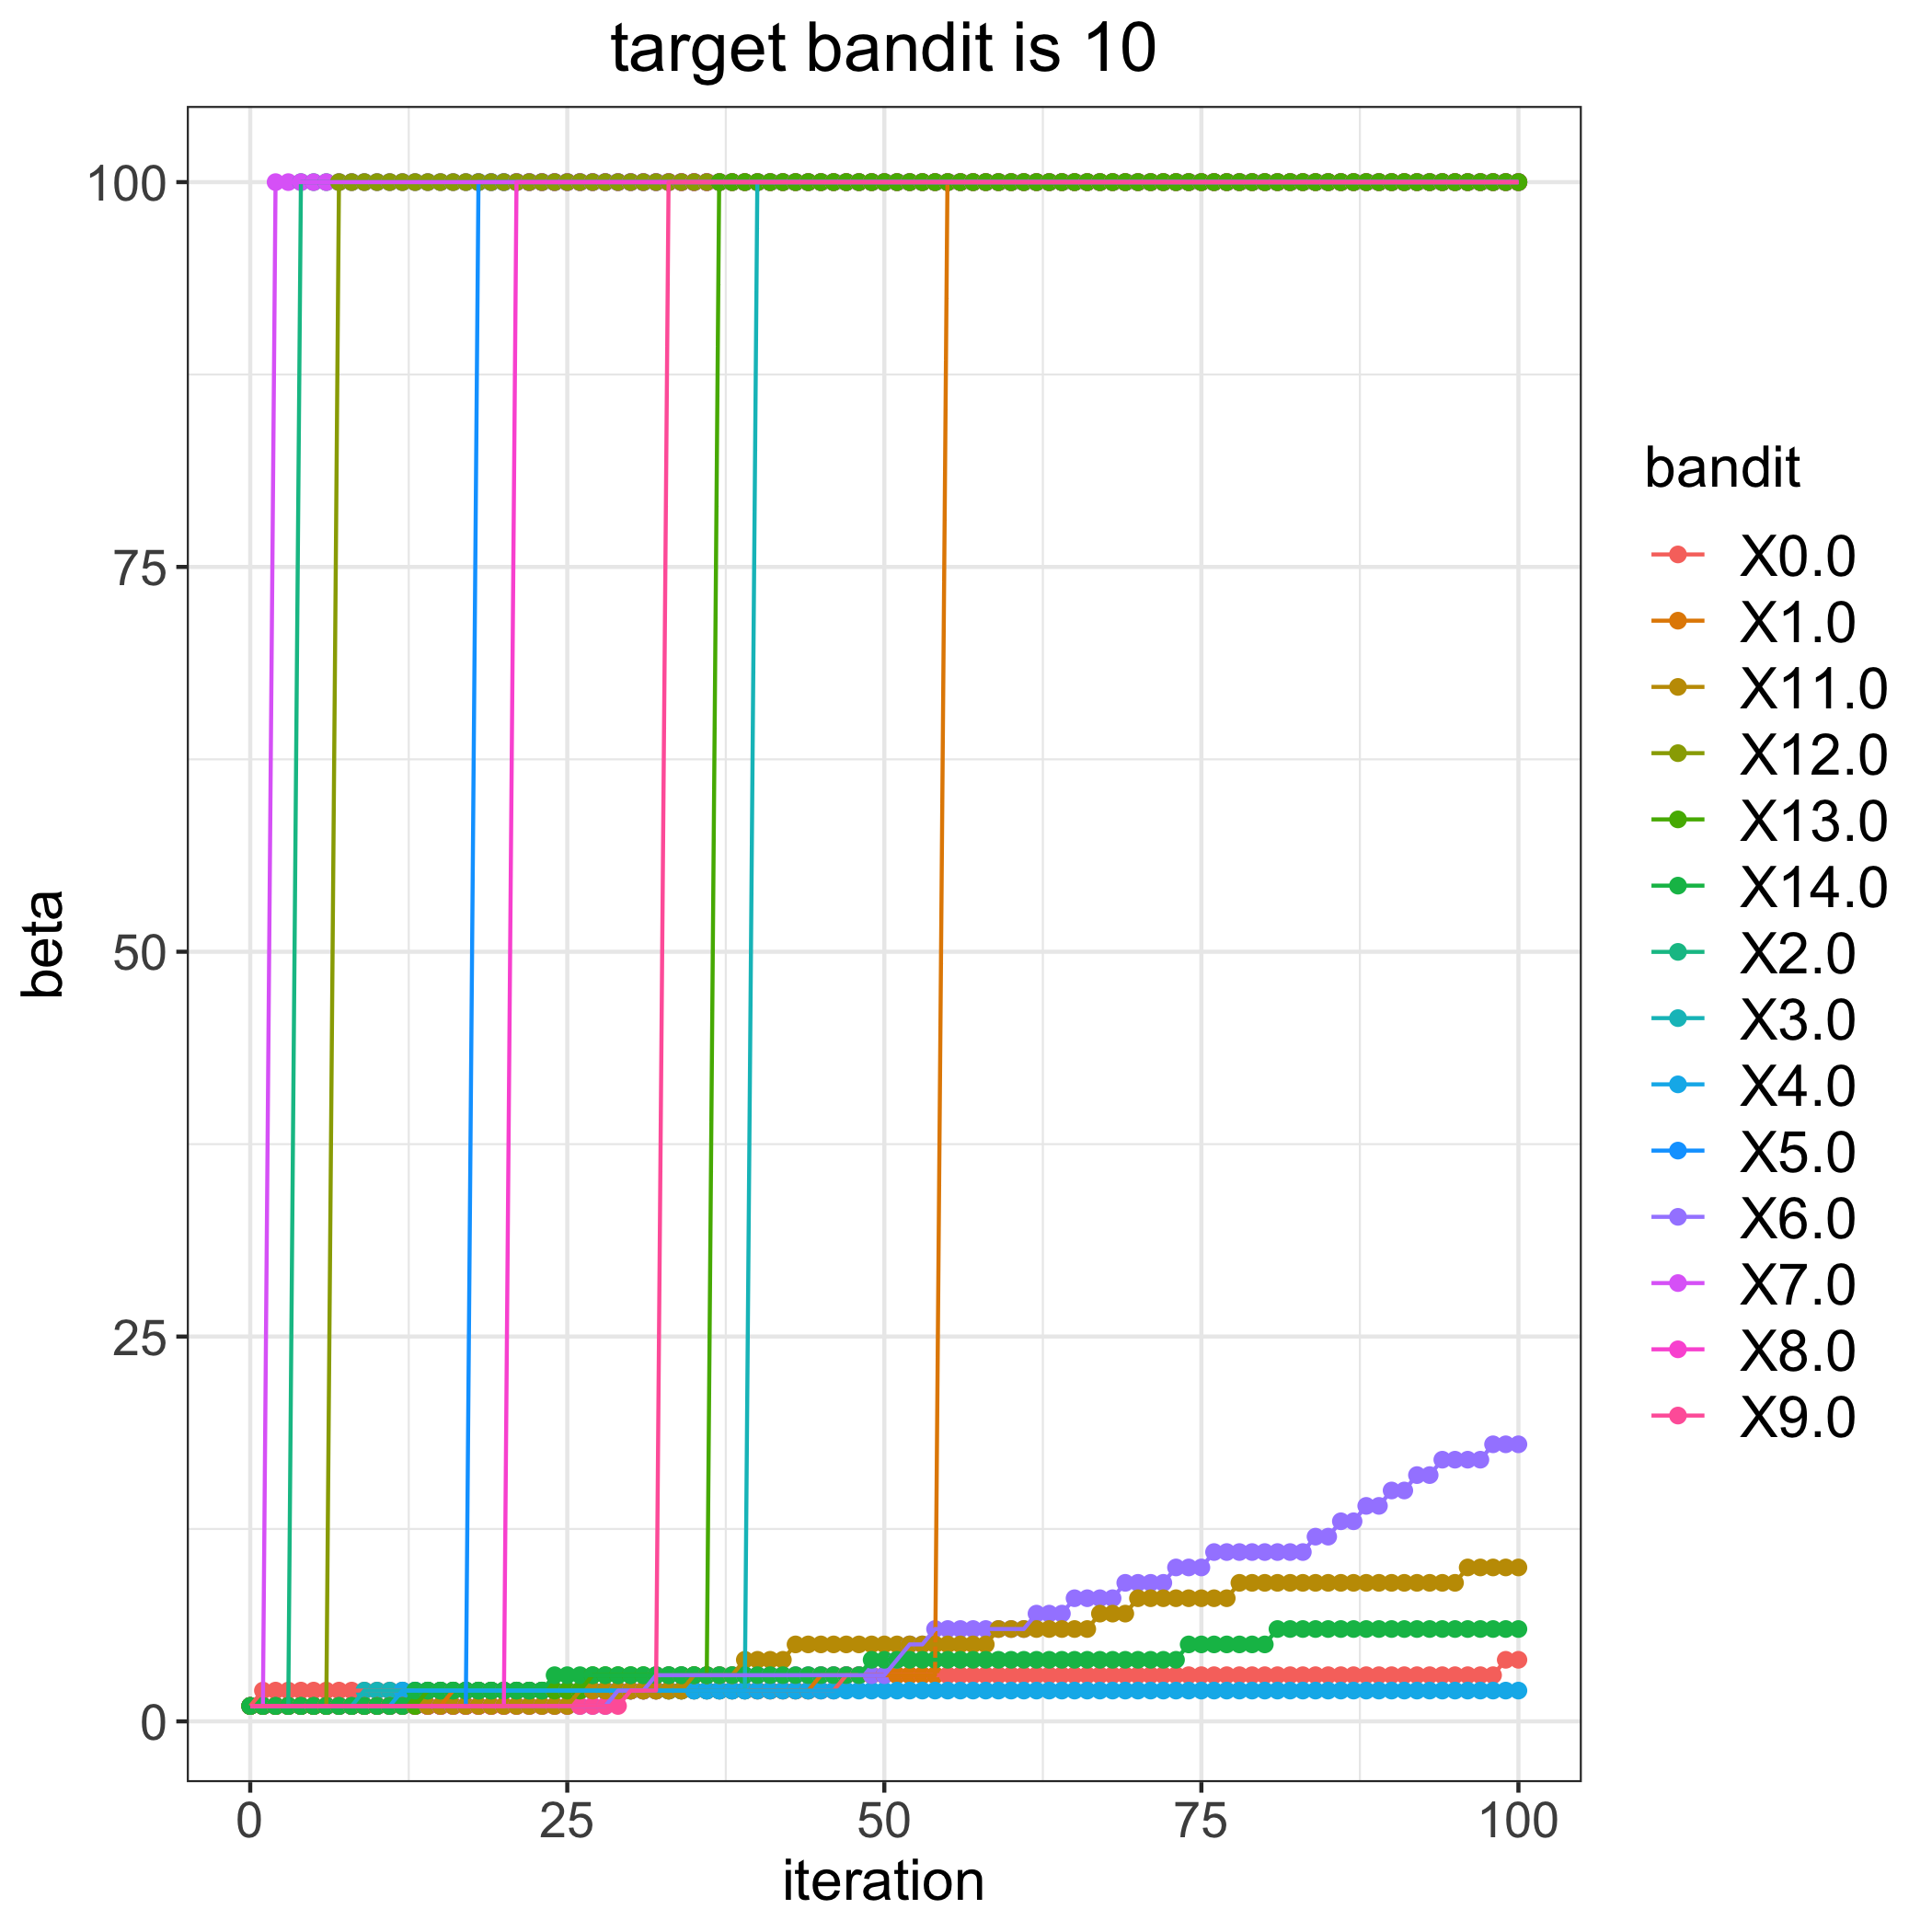

The file beside this chart, header and first rows:
, 0.0, 1.0, 2.0, 3.0, 4.0, 5.0, 6.0, 7.0, 8.0, 9.0, 11.0, 12.0, 13.0, 14.0
0, 1, 1, 1, 1, 1, 1, 1, 1, 1, 1, 1, 1, 1, 1
1, 2, 1, 1, 1, 1, 1, 1, 1, 1, 1, 1, 1, 1, 1
2, 2, 1, 1, 1, 1, 1, 1, 100, 1, 1, 1, 1, 1, 1
3, 2, 1, 1, 1, 1, 1, 1, 100, 1, 1, 1, 1, 1, 1
4, 2, 1, 100, 1, 1, 1, 1, 100, 1, 1, 1, 1, 1, 1
5, 2, 1, 100, 1, 1, 1, 1, 100, 1, 1, 1, 1, 1, 1
6, 2, 1, 100, 1, 1, 1, 1, 100, 1, 1, 1, 1, 1, 1
7, 2, 1, 100, 1, 1, 1, 1, 100, 1, 1, 1, 100, 1, 1
8, 2, 1, 100, 1, 1, 1, 1, 100, 1, 1, 1, 100, 1, 1
9, 2, 1, 100, 2, 1, 1, 1, 100, 1, 1, 1, 100, 1, 1
10, 2, 1, 100, 2, 1, 1, 1, 100, 1, 1, 1, 100, 1, 1
11, 2, 1, 100, 2, 1, 1, 1, 100, 1, 1, 1, 100, 1, 1
12, 2, 1, 100, 2, 2, 1, 1, 100, 1, 1, 1, 100, 1, 1
13, 2, 1, 100, 2, 2, 1, 1, 100, 1, 1, 1, 100, 1, 2
14, 2, 1, 100, 2, 2, 1, 1, 100, 1, 1, 1, 100, 2, 2
15, 2, 1, 100, 2, 2, 1, 1, 100, 1, 1, 1, 100, 2, 2
16, 2, 2, 100, 2, 2, 1, 1, 100, 1, 1, 1, 100, 2, 2
17, 2, 2, 100, 2, 2, 1, 1, 100, 1, 1, 1, 100, 2, 2
18, 2, 2, 100, 2, 2, 100, 1, 100, 1, 1, 1, 100, 2, 2
19, 2, 2, 100, 2, 2, 100, 1, 100, 1, 1, 1, 100, 2, 2
20, 2, 2, 100, 2, 2, 100, 1, 100, 1, 1, 1, 100, 2, 2
21, 2, 2, 100, 2, 2, 100, 1, 100, 100, 1, 1, 100, 2, 2
22, 2, 2, 100, 2, 2, 100, 1, 100, 100, 1, 1, 100, 2, 2
23, 2, 2, 100, 2, 2, 100, 1, 100, 100, 1, 1, 100, 2, 2
24, 2, 2, 100, 2, 2, 100, 1, 100, 100, 1, 1, 100, 2, 3
25, 2, 2, 100, 2, 2, 100, 1, 100, 100, 1, 1, 100, 2, 3
26, 2, 2, 100, 2, 2, 100, 1, 100, 100, 1, 2, 100, 2, 3
27, 2, 2, 100, 2, 2, 100, 1, 100, 100, 1, 2, 100, 3, 3
28, 2, 2, 100, 2, 2, 100, 1, 100, 100, 1, 2, 100, 3, 3
29, 2, 2, 100, 2, 2, 100, 2, 100, 100, 1, 2, 100, 3, 3
30, 2, 2, 100, 2, 2, 100, 2, 100, 100, 2, 2, 100, 3, 3
31, 2, 2, 100, 2, 2, 100, 2, 100, 100, 2, 2, 100, 3, 3
32, 2, 2, 100, 2, 2, 100, 3, 100, 100, 2, 2, 100, 3, 3
33, 2, 2, 100, 2, 2, 100, 3, 100, 100, 100, 2, 100, 3, 3
34, 2, 2, 100, 2, 2, 100, 3, 100, 100, 100, 2, 100, 3, 3
35, 2, 2, 100, 2, 2, 100, 3, 100, 100, 100, 3, 100, 3, 3
36, 2, 2, 100, 2, 2, 100, 3, 100, 100, 100, 3, 100, 3, 3
37, 2, 2, 100, 2, 2, 100, 3, 100, 100, 100, 3, 100, 100, 3
38, 2, 2, 100, 2, 2, 100, 3, 100, 100, 100, 3, 100, 100, 3
39, 2, 2, 100, 2, 2, 100, 3, 100, 100, 100, 4, 100, 100, 3
40, 2, 2, 100, 100, 2, 100, 3, 100, 100, 100, 4, 100, 100, 3
41, 2, 2, 100, 100, 2, 100, 3, 100, 100, 100, 4, 100, 100, 3
42, 2, 2, 100, 100, 2, 100, 3, 100, 100, 100, 4, 100, 100, 3
43, 2, 2, 100, 100, 2, 100, 3, 100, 100, 100, 5, 100, 100, 3
44, 2, 2, 100, 100, 2, 100, 3, 100, 100, 100, 5, 100, 100, 3
45, 2, 3, 100, 100, 2, 100, 3, 100, 100, 100, 5, 100, 100, 3
46, 2, 3, 100, 100, 2, 100, 3, 100, 100, 100, 5, 100, 100, 3
47, 3, 3, 100, 100, 2, 100, 3, 100, 100, 100, 5, 100, 100, 3
48, 3, 3, 100, 100, 2, 100, 3, 100, 100, 100, 5, 100, 100, 3
49, 3, 3, 100, 100, 2, 100, 3, 100, 100, 100, 5, 100, 100, 4
50, 3, 3, 100, 100, 2, 100, 3, 100, 100, 100, 5, 100, 100, 4
51, 3, 3, 100, 100, 2, 100, 4, 100, 100, 100, 5, 100, 100, 4
52, 3, 3, 100, 100, 2, 100, 5, 100, 100, 100, 5, 100, 100, 4
53, 3, 3, 100, 100, 2, 100, 5, 100, 100, 100, 5, 100, 100, 4
54, 3, 3, 100, 100, 2, 100, 6, 100, 100, 100, 5, 100, 100, 4
55, 3, 100, 100, 100, 2, 100, 6, 100, 100, 100, 5, 100, 100, 4
56, 3, 100, 100, 100, 2, 100, 6, 100, 100, 100, 5, 100, 100, 4
57, 3, 100, 100, 100, 2, 100, 6, 100, 100, 100, 5, 100, 100, 4
58, 3, 100, 100, 100, 2, 100, 6, 100, 100, 100, 5, 100, 100, 4
59, 3, 100, 100, 100, 2, 100, 6, 100, 100, 100, 6, 100, 100, 4
... 41 more rows
